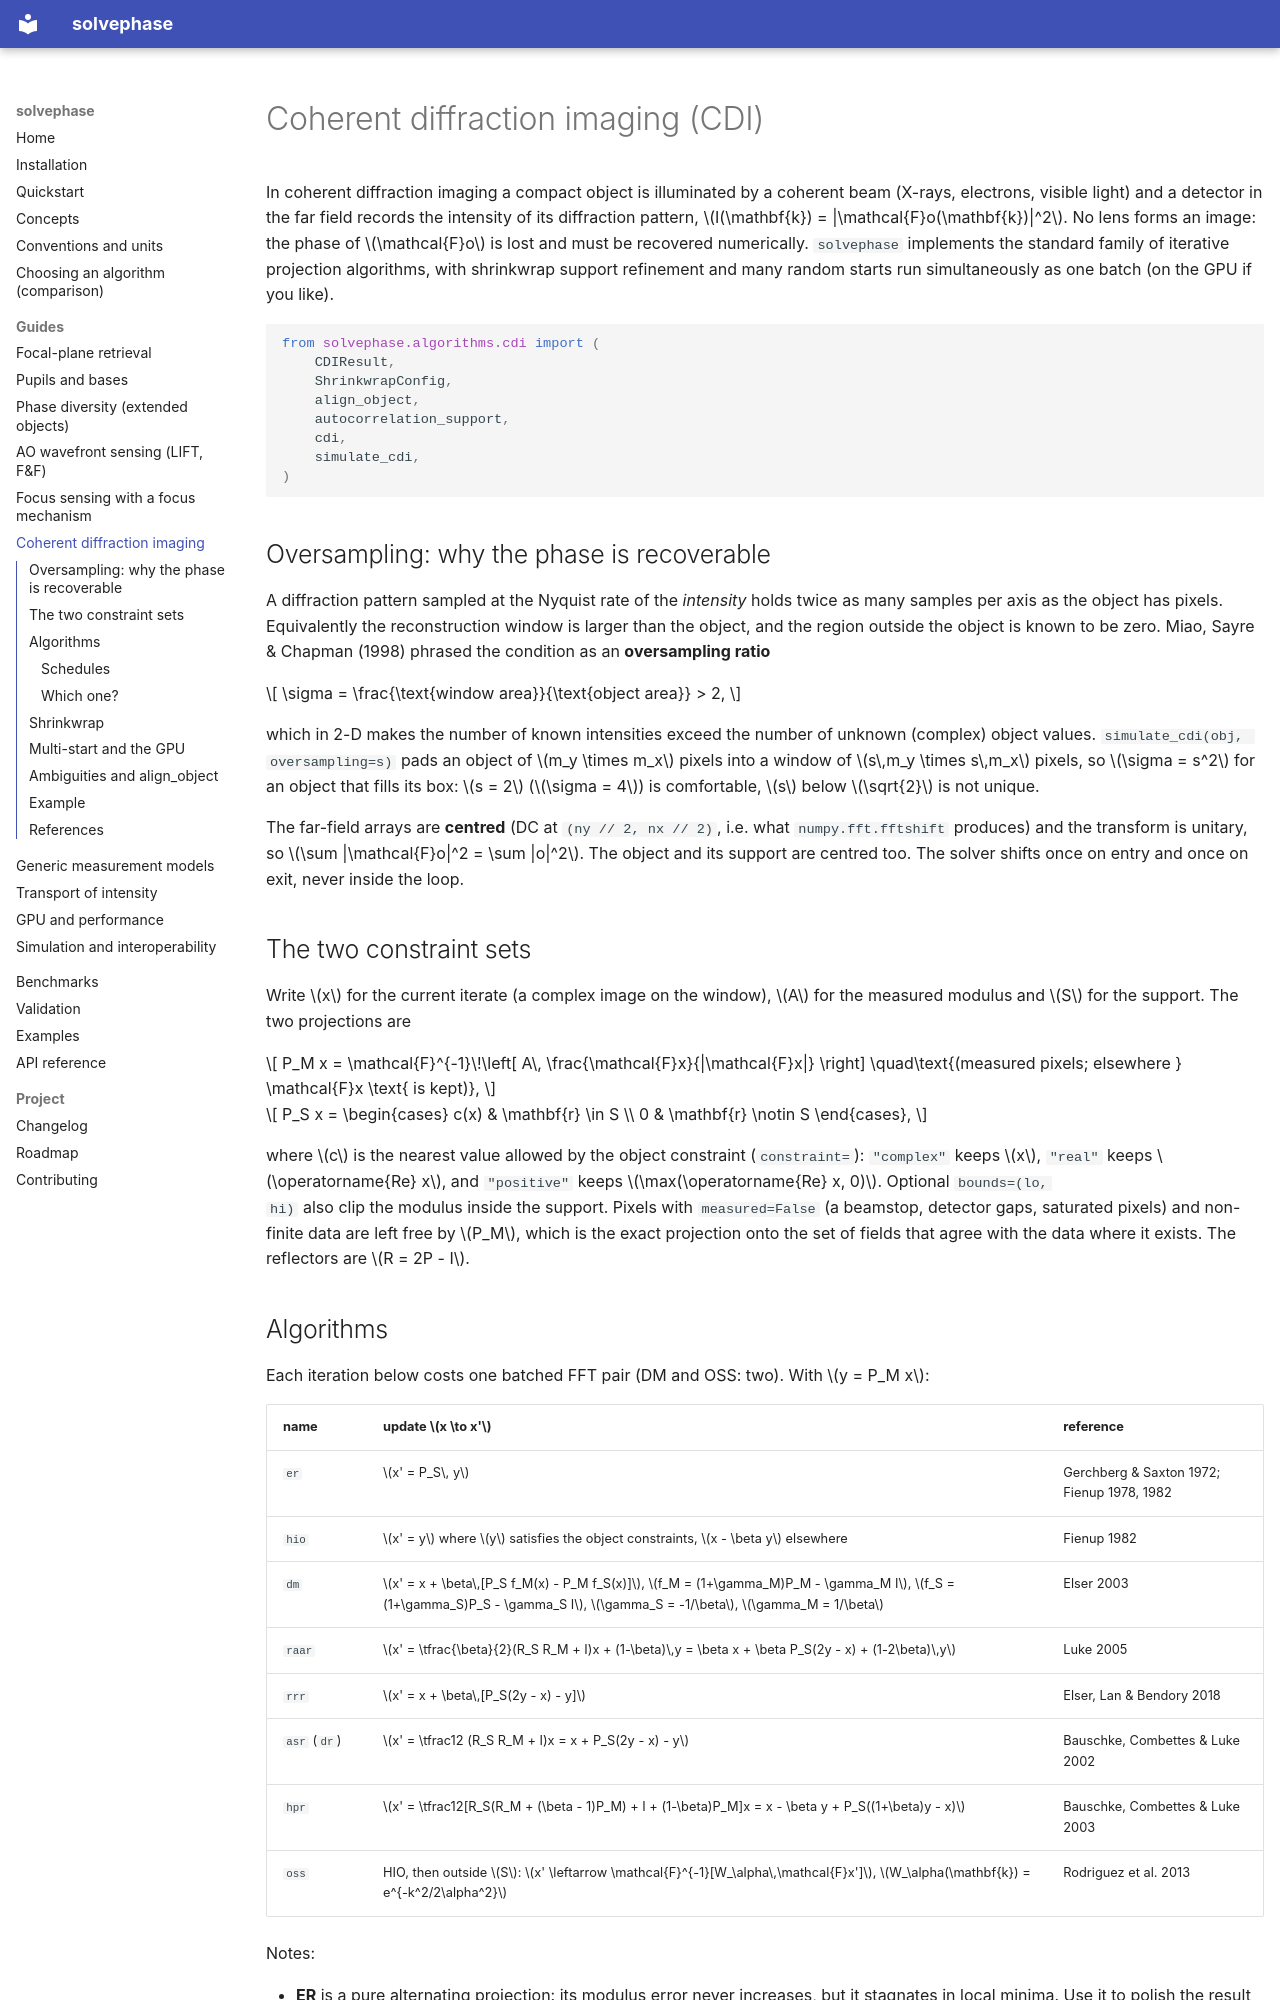

repository: jacotay7/solvephase · page: guide/cdi/index.html · generator: mkdocs

# Coherent diffraction imaging (CDI)

In coherent diffraction imaging a compact object is illuminated by a coherent
beam (X-rays, electrons, visible light) and a detector in the far field
records the intensity of its diffraction pattern, $I(\mathbf{k}) =
|\mathcal{F}o(\mathbf{k})|^2$. No lens forms an image: the phase of
$\mathcal{F}o$ is lost and must be recovered numerically. `solvephase`
implements the standard family of iterative projection algorithms, with
shrinkwrap support refinement and many random starts run simultaneously as
one batch (on the GPU if you like).

```python
from solvephase.algorithms.cdi import (
    CDIResult,
    ShrinkwrapConfig,
    align_object,
    autocorrelation_support,
    cdi,
    simulate_cdi,
)
```

## Oversampling: why the phase is recoverable

A diffraction pattern sampled at the Nyquist rate of the *intensity* holds
twice as many samples per axis as the object has pixels. Equivalently the
reconstruction window is larger than the object, and the region outside the
object is known to be zero. Miao, Sayre & Chapman (1998) phrased the
condition as an **oversampling ratio**

$$
\sigma = \frac{\text{window area}}{\text{object area}} > 2,
$$

which in 2-D makes the number of known intensities exceed the number of
unknown (complex) object values. `simulate_cdi(obj, oversampling=s)` pads an
object of $m_y \times m_x$ pixels into a window of $s\,m_y \times s\,m_x$
pixels, so $\sigma = s^2$ for an object that fills its box: $s = 2$
($\sigma = 4$) is comfortable, $s$ below $\sqrt{2}$ is not unique.

The far-field arrays are **centred** (DC at `(ny // 2, nx // 2)`, i.e. what
`numpy.fft.fftshift` produces) and the transform is unitary, so
$\sum |\mathcal{F}o|^2 = \sum |o|^2$. The object and its support are centred
too. The solver shifts once on entry and once on exit, never inside the loop.

## The two constraint sets

Write $x$ for the current iterate (a complex image on the window), $A$ for
the measured modulus and $S$ for the support. The two projections are

$$
P_M x = \mathcal{F}^{-1}\!\left[ A\, \frac{\mathcal{F}x}{|\mathcal{F}x|} \right]
\quad\text{(measured pixels; elsewhere } \mathcal{F}x \text{ is kept)},
$$

$$
P_S x = \begin{cases} c(x) & \mathbf{r} \in S \\ 0 & \mathbf{r} \notin S \end{cases},
$$

where $c$ is the nearest value allowed by the object constraint
(`constraint=`): `"complex"` keeps $x$, `"real"` keeps $\operatorname{Re} x$,
and `"positive"` keeps $\max(\operatorname{Re} x, 0)$. Optional `bounds=(lo,
hi)` also clip the modulus inside the support. Pixels with `measured=False`
(a beamstop, detector gaps, saturated pixels) and non-finite data are left
free by $P_M$, which is the exact projection onto the set of fields that
agree with the data where it exists. The reflectors are $R = 2P - I$.
